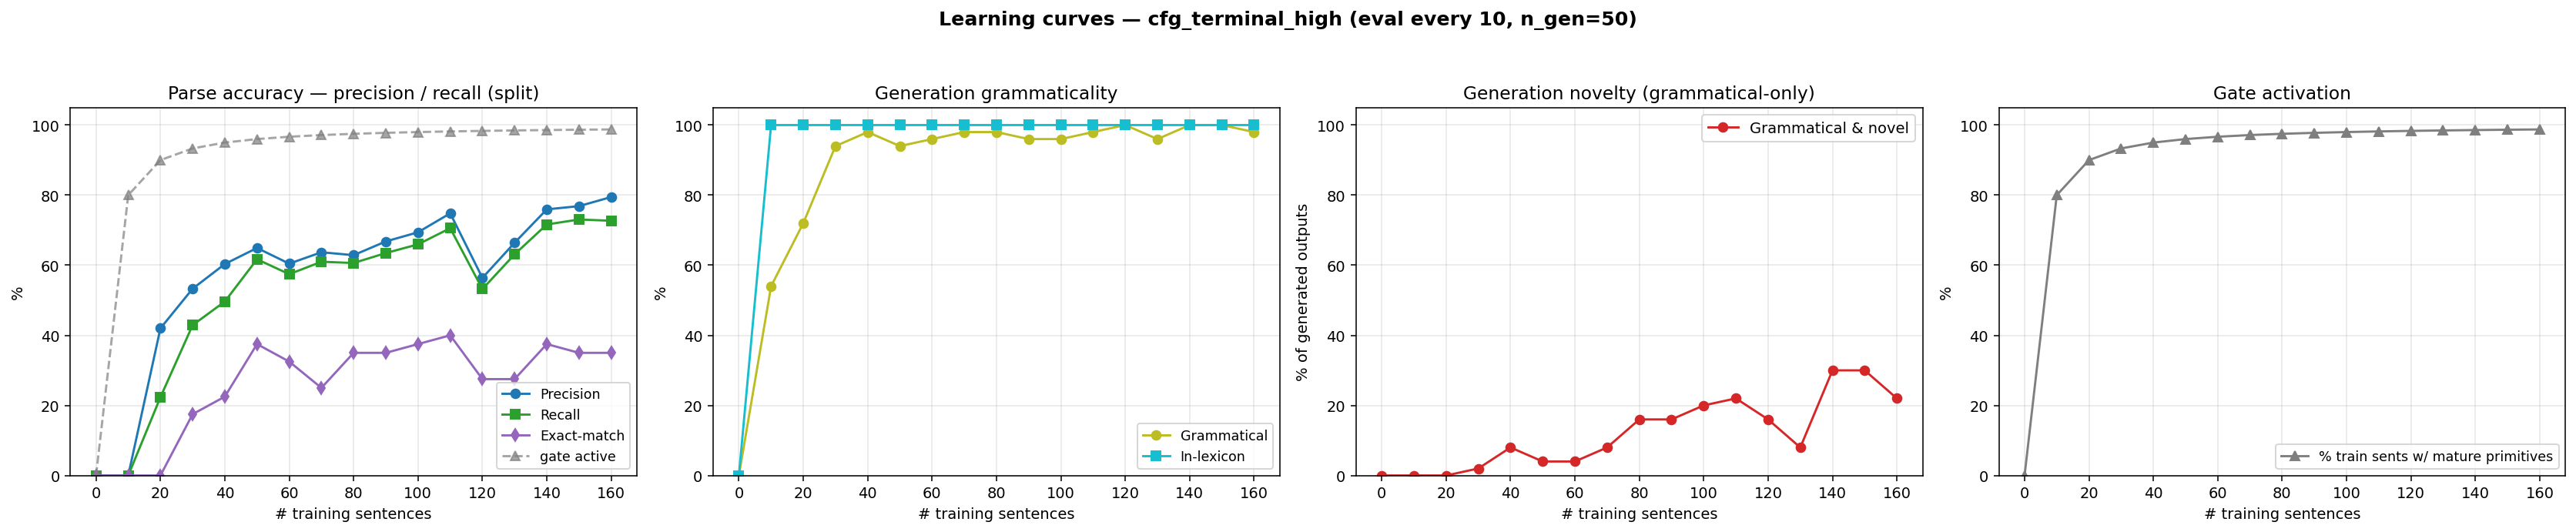

The table this chart was drawn from, first rows:
n_trained, parse_F1, parse_P, parse_R, parse_EM, gen_gram, gen_novel, gen_lex, gen_gram_novel, p_parse_legal, gen_n, prim_active_frac
0, 0.0000, 0.0000, 0.0000, 0.0000, 0.0000, 0.0000, 0.0000, 0.0000, 0.0000, 0, 0.0000
10, 0.0000, 0.0000, 0.0000, 0.0000, 0.5400, 0.4600, 1, 0.0000, 0.0000, 50, 0.8000
20, 0.2917, 0.4200, 0.2234, 0.0000, 0.7200, 0.2800, 1, 0.0000, 0.0000, 50, 0.9000
30, 0.4754, 0.5330, 0.4291, 0.1750, 0.9400, 0.0800, 1, 0.0200, 0.2600, 50, 0.9333
40, 0.5447, 0.6034, 0.4965, 0.2250, 0.9800, 0.1000, 1, 0.0800, 0.2000, 50, 0.9500
50, 0.6327, 0.6493, 0.6170, 0.3750, 0.9400, 0.1000, 1, 0.0400, 0.7600, 50, 0.9600
60, 0.5891, 0.6045, 0.5745, 0.3250, 0.9600, 0.0800, 1, 0.0400, 0.8800, 50, 0.9667
70, 0.6232, 0.6370, 0.6099, 0.2500, 0.9800, 0.1000, 1, 0.0800, 0.8800, 50, 0.9714
80, 0.6173, 0.6287, 0.6064, 0.3500, 0.9800, 0.1800, 1, 0.1600, 0.8000, 50, 0.9750
90, 0.6509, 0.6679, 0.6348, 0.3500, 0.9600, 0.2000, 1, 0.1600, 0.8200, 50, 0.9778
100, 0.6764, 0.6940, 0.6596, 0.3750, 0.9600, 0.2400, 1, 0.2000, 0.7800, 50, 0.9800
110, 0.7263, 0.7481, 0.7057, 0.4000, 0.9800, 0.2400, 1, 0.2200, 0.7800, 50, 0.9818
120, 0.5474, 0.5639, 0.5319, 0.2750, 1, 0.1600, 1, 0.1600, 0.8800, 50, 0.9833
130, 0.6473, 0.6642, 0.6312, 0.2750, 0.9600, 0.1200, 1, 0.0800, 0.7800, 50, 0.9846
140, 0.7372, 0.7594, 0.7163, 0.3750, 1, 0.3000, 1, 0.3000, 0.7800, 50, 0.9857
150, 0.7491, 0.7687, 0.7305, 0.3500, 1, 0.3000, 1, 0.3000, 0.7000, 50, 0.9867
160, 0.7593, 0.7946, 0.7270, 0.3500, 0.9800, 0.2400, 1, 0.2200, 0.8600, 50, 0.9875
